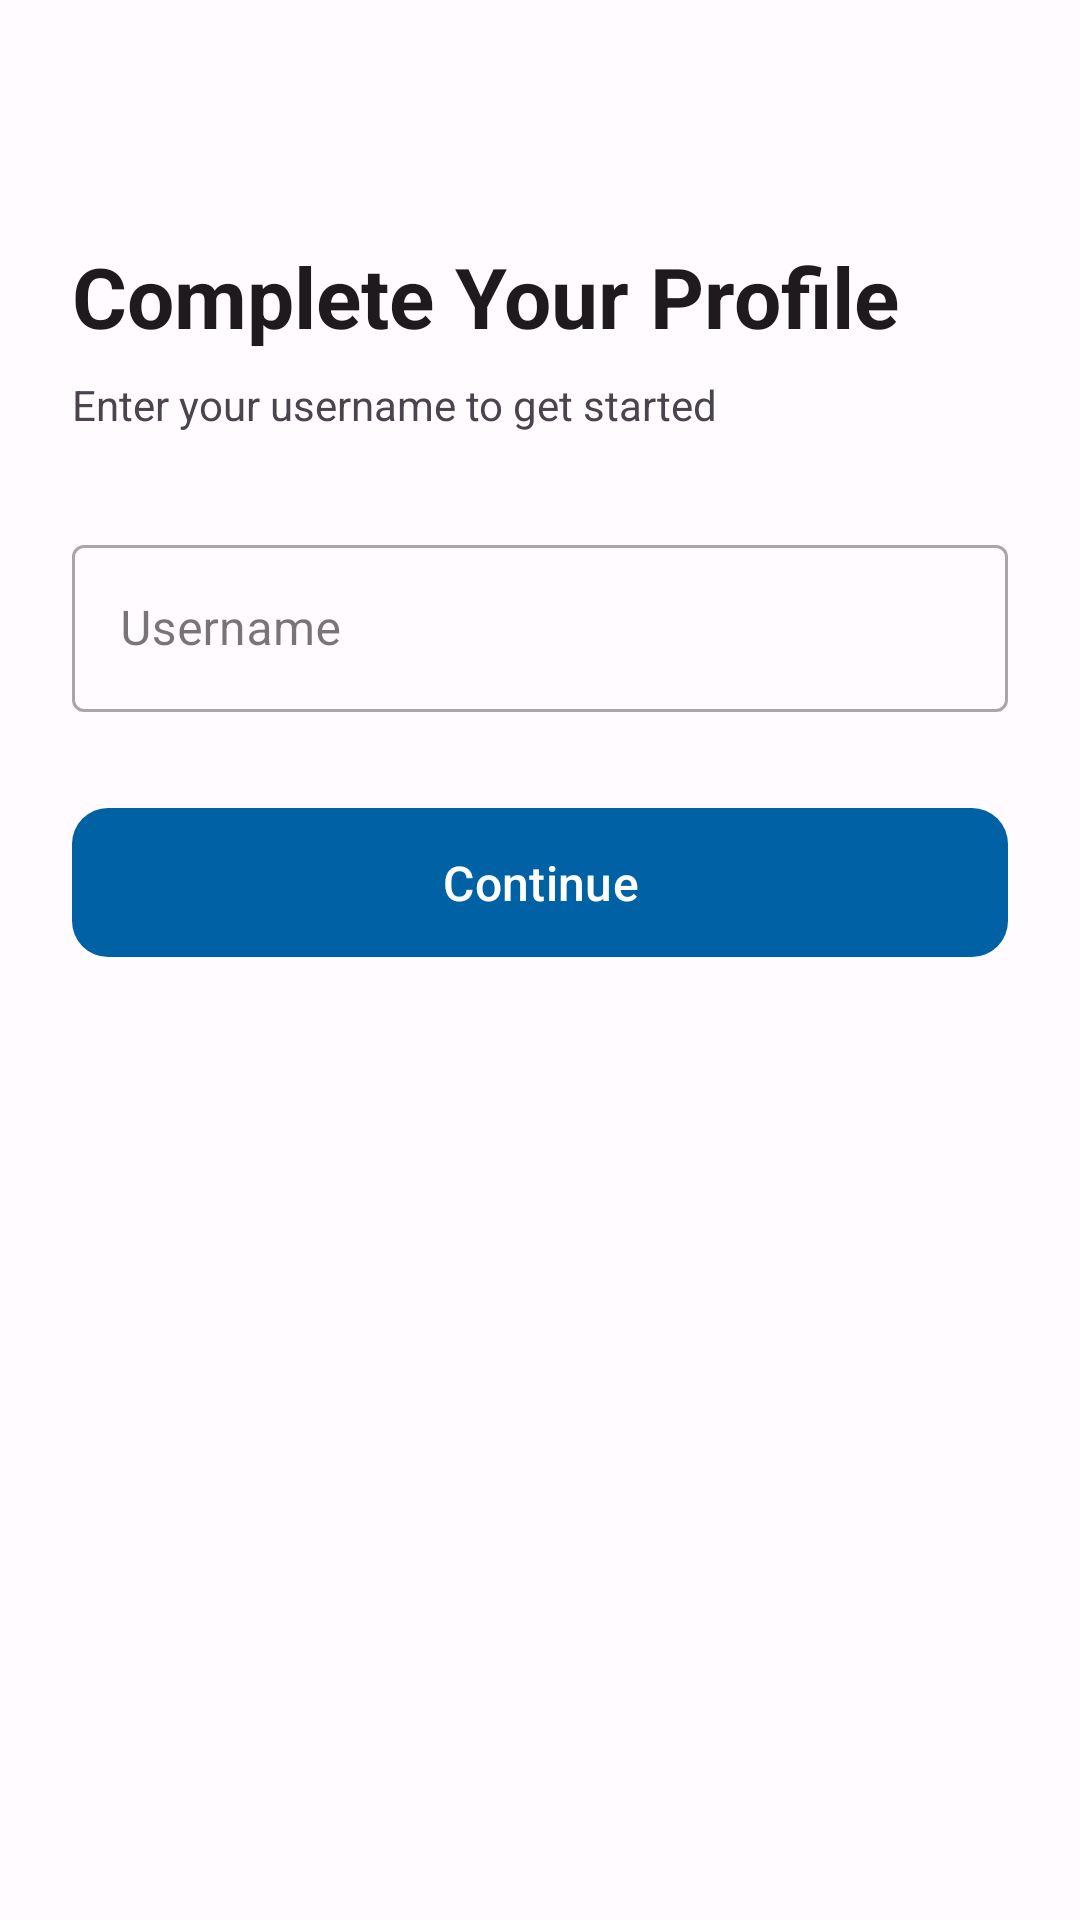

Produce the Android XML layout that renders to this screen, including the resource entries it uses.
<!-- AndroidManifest.xml: application theme Theme.Apni_svari -->
<!-- res/layout/activity_confirm_user_name.xml -->
<?xml version="1.0" encoding="utf-8"?>
<ScrollView xmlns:android="http://schemas.android.com/apk/res/android"
    xmlns:app="http://schemas.android.com/apk/res-auto"
    android:layout_width="match_parent"
    android:layout_height="match_parent"
    android:fillViewport="true"
    android:background="?attr/colorSurface">

    <androidx.constraintlayout.widget.ConstraintLayout
        android:id="@+id/main"
        android:layout_width="match_parent"
        android:layout_height="wrap_content"
        android:paddingTop="80dp"
        android:paddingStart="24dp"
        android:paddingEnd="24dp"
        android:paddingBottom="32dp">

        <TextView
            android:id="@+id/titleText"
            android:layout_width="0dp"
            android:layout_height="wrap_content"
            android:text="Complete Your Profile"
            android:textSize="28sp"
            android:textStyle="bold"
            android:textColor="?attr/colorOnSurface"
            app:layout_constraintTop_toTopOf="parent"
            app:layout_constraintStart_toStartOf="parent"
            app:layout_constraintEnd_toEndOf="parent" />

        <TextView
            android:id="@+id/subtitleText"
            android:layout_width="0dp"
            android:layout_height="wrap_content"
            android:text="Enter your username to get started"
            android:textSize="14sp"
            android:textColor="?attr/colorOnSurfaceVariant"
            android:layout_marginTop="8dp"
            app:layout_constraintTop_toBottomOf="@id/titleText"
            app:layout_constraintStart_toStartOf="parent"
            app:layout_constraintEnd_toEndOf="parent" />

        <com.google.android.material.textfield.TextInputLayout
            android:id="@+id/usernameInputLayout"
            android:layout_width="0dp"
            android:layout_height="wrap_content"
            android:hint="Username"
            style="@style/Widget.MaterialComponents.TextInputLayout.OutlinedBox"
            app:layout_constraintTop_toBottomOf="@id/subtitleText"
            app:layout_constraintStart_toStartOf="parent"
            app:layout_constraintEnd_toEndOf="parent"
            android:layout_marginTop="32dp">

            <com.google.android.material.textfield.TextInputEditText
                android:id="@+id/usernameInput"
                android:layout_width="match_parent"
                android:layout_height="wrap_content"
                android:inputType="text"
                android:contentDescription="Username input field" />
        </com.google.android.material.textfield.TextInputLayout>

        <com.google.android.material.button.MaterialButton
            android:id="@+id/confirmButton"
            android:layout_width="0dp"
            android:layout_height="wrap_content"
            android:text="Continue"
            android:textSize="16sp"
            android:paddingTop="14dp"
            android:paddingBottom="14dp"
            app:cornerRadius="12dp"
            app:layout_constraintTop_toBottomOf="@id/usernameInputLayout"
            app:layout_constraintStart_toStartOf="parent"
            app:layout_constraintEnd_toEndOf="parent"
            android:layout_marginTop="28dp" />

    </androidx.constraintlayout.widget.ConstraintLayout>
</ScrollView>
<!-- resources referenced by this layout -->
<resources>
  <style name="Theme.Apni_svari" parent="Base.Theme.Apni_svari" />
  <style name="Base.Theme.Apni_svari" parent="Theme.Material3.Light.NoActionBar">
          <item name="colorPrimary">@color/md_theme_light_primary</item>
          <item name="colorOnPrimary">@color/md_theme_light_onPrimary</item>
          <item name="colorPrimaryContainer">@color/md_theme_light_primaryContainer</item>
          <item name="colorOnPrimaryContainer">@color/md_theme_light_onPrimaryContainer</item>
          <item name="colorSecondary">@color/md_theme_light_secondary</item>
          <item name="colorOnSecondary">@color/md_theme_light_onSecondary</item>
          <item name="colorSecondaryContainer">@color/md_theme_light_secondaryContainer</item>
          <item name="colorOnSecondaryContainer">@color/md_theme_light_onSecondaryContainer</item>
          <item name="colorTertiary">@color/md_theme_light_tertiary</item>
          <item name="colorOnTertiary">@color/md_theme_light_onTertiary</item>
          <item name="colorTertiaryContainer">@color/md_theme_light_tertiaryContainer</item>
          <item name="colorOnTertiaryContainer">@color/md_theme_light_onTertiaryContainer</item>
          <item name="colorError">@color/md_theme_light_error</item>
          <item name="colorErrorContainer">@color/md_theme_light_errorContainer</item>
          <item name="colorOnError">@color/md_theme_light_onError</item>
          <item name="colorOnErrorContainer">@color/md_theme_light_onErrorContainer</item>
          <item name="android:colorBackground">@color/md_theme_light_background</item>
          <item name="colorOnBackground">@color/md_theme_light_onBackground</item>
          <item name="colorSurface">@color/md_theme_light_surface</item>
          <item name="colorOnSurface">@color/md_theme_light_onSurface</item>
          <item name="colorSurfaceVariant">@color/md_theme_light_surfaceVariant</item>
          <item name="colorOnSurfaceVariant">@color/md_theme_light_onSurfaceVariant</item>
          <item name="colorOutline">@color/md_theme_light_outline</item>
          <item name="android:statusBarColor">@color/md_theme_light_primary</item>
          <item name="android:navigationBarColor">@color/md_theme_light_background</item>
          <item name="android:windowLightStatusBar">false</item>
      </style>
  <color name="md_theme_light_primary">#0061A4</color>
  <color name="md_theme_light_onPrimary">#FFFFFF</color>
  <color name="md_theme_light_primaryContainer">#D4E4FF</color>
  <color name="md_theme_light_onPrimaryContainer">#001D3B</color>
  <color name="md_theme_light_secondary">#00658C</color>
  <color name="md_theme_light_onSecondary">#FFFFFF</color>
  <color name="md_theme_light_secondaryContainer">#C7E7FF</color>
  <color name="md_theme_light_onSecondaryContainer">#001E2E</color>
  <color name="md_theme_light_tertiary">#D65100</color>
  <color name="md_theme_light_onTertiary">#FFFFFF</color>
  <color name="md_theme_light_tertiaryContainer">#FFD8CC</color>
  <color name="md_theme_light_onTertiaryContainer">#3D1E00</color>
  <color name="md_theme_light_error">#B3261E</color>
  <color name="md_theme_light_errorContainer">#F9DEDC</color>
  <color name="md_theme_light_onError">#FFFFFF</color>
  <color name="md_theme_light_onErrorContainer">#410E0B</color>
  <color name="md_theme_light_background">#FFFBFE</color>
  <color name="md_theme_light_onBackground">#1F1A1D</color>
  <color name="md_theme_light_surface">#FFFBFE</color>
  <color name="md_theme_light_onSurface">#1F1A1D</color>
  <color name="md_theme_light_surfaceVariant">#ECE0E7</color>
  <color name="md_theme_light_onSurfaceVariant">#49454F</color>
  <color name="md_theme_light_outline">#79747E</color>
</resources>
